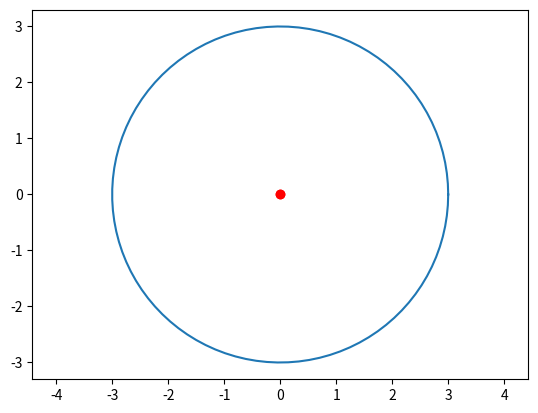

This chart was generated by the following Python code:
import numpy as np
import matplotlib.pyplot as plt

# Define the radius of the circle
radius = 3

# Define the desired y-coordinate of the points where the circle intersects the x-axis
y_intersect = 3

# Calculate the x-coordinate of the center of the circle
x_center = np.sqrt(radius**2 - y_intersect**2)

# Define the x-coordinates of the points where the circle intersects the x-axis
x_intersect = np.array([-x_center, x_center])

# Plot the circle and the points where it intersects the x-axis
theta = np.linspace(0, 2*np.pi, 100)
x_circle = radius*np.cos(theta) + x_center
y_circle = radius*np.sin(theta)
plt.plot(x_circle, y_circle)
plt.plot(np.zeros_like(x_intersect),x_intersect , 'ro')
plt.axis('equal')
plt.show()